Run: headless pygame with SDL's dummy video driver; simulated clock (each Clock.tick advances the game by its frame time, no real sleeping); random seed 0; keys injected as events and as key.get_pressed() state; no mouse input.
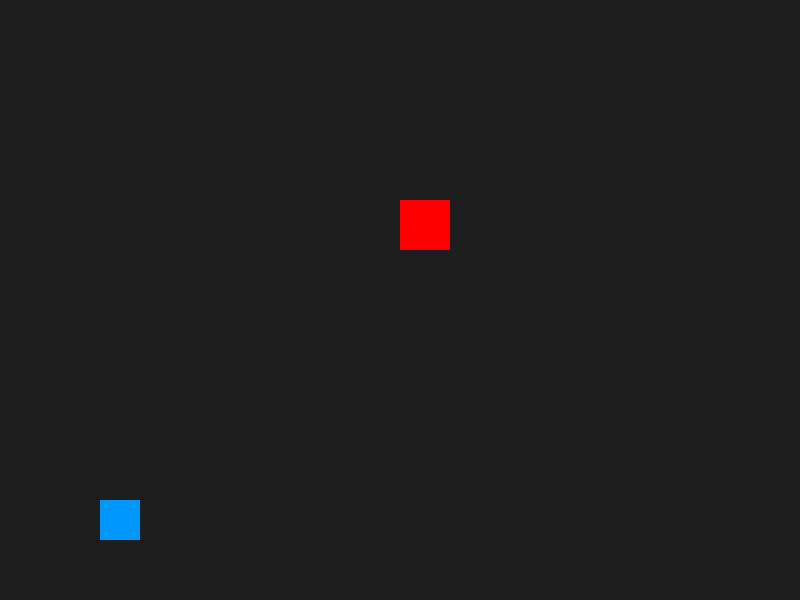
Frame 1 of 4 · flips 1–60 · no input
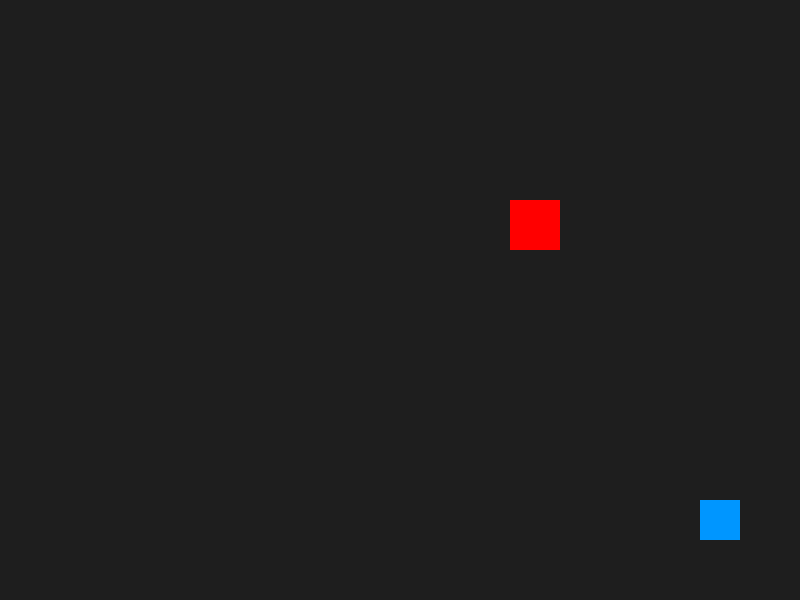
Frame 2 of 4 · flips 61–180 · tapped SPACE, RETURN · held RIGHT (→), D
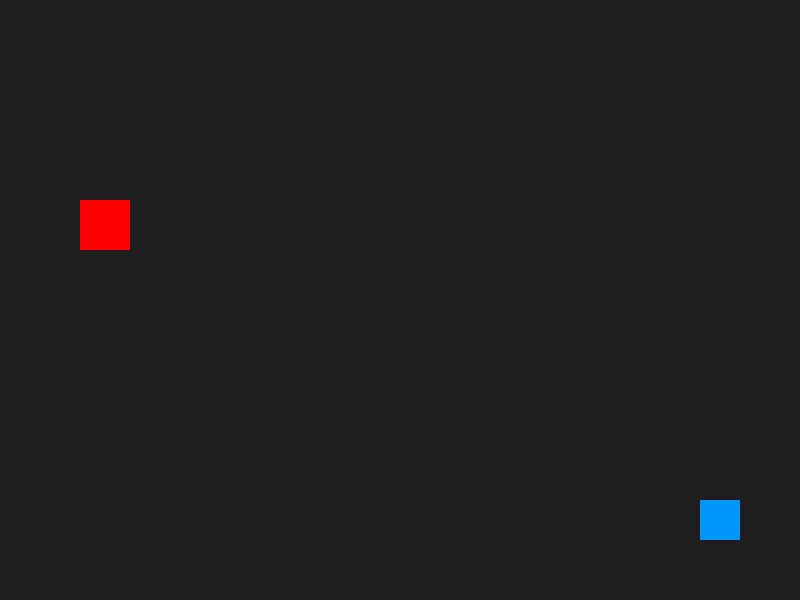
Frame 3 of 4 · flips 181–300 · held DOWN (↓), S
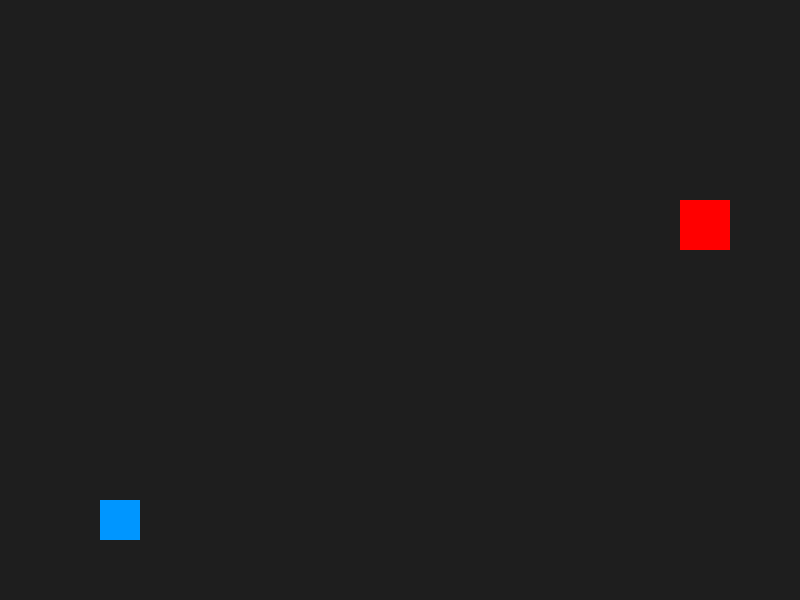
Frame 4 of 4 · flips 301–420 · held LEFT (←), A, UP (↑), W

The pygame program that drew these frames:



import pygame
import sys

pygame.init()

ANCHO = 800
ALTO = 600
pantalla = pygame.display.set_mode((ANCHO, ALTO))
pygame.display.set_caption("Ejercicio 3 - Evitar")

# Colores
COLOR_FONDO = (30, 30, 30)
COLOR_JUGADOR = (0, 150, 255) # Azul
COLOR_ENEMIGO = (255, 0, 0) # Rojo

# 1. Jugador
jugador = pygame.Rect(100, 500, 40, 40)

# 2. Enemigo
enemigo = pygame.Rect(100, 200, 50, 50)
velocidad_enemigo = 5

reloj = pygame.time.Clock()

running = True
while running:
    
    for event in pygame.event.get():
        if event.type == pygame.QUIT:
            running = False
            
    # Mover al jugador (solo de lado a lado)
    teclas = pygame.key.get_pressed()
    if teclas[pygame.K_LEFT]:
        jugador.x -= 5
    if teclas[pygame.K_RIGHT]:
        jugador.x += 5
        
    # 3. Mover al enemigo
    enemigo.x = enemigo.x + velocidad_enemigo
    
    # Rebotar enemigo en las paredes
    if enemigo.right > ANCHO or enemigo.left < 0:
        velocidad_enemigo = -velocidad_enemigo
        
    # 4. Revisamos colisión (Game Over)
    if jugador.colliderect(enemigo):
        print("¡Perdiste!")
        running = False # Termina el juego 
        
    # Dibujar
    pantalla.fill(COLOR_FONDO)
    pygame.draw.rect(pantalla, COLOR_JUGADOR, jugador)
    pygame.draw.rect(pantalla, COLOR_ENEMIGO, enemigo)
    
    reloj.tick(60)
    pygame.display.flip()

pygame.quit()
sys.exit()# Guarda esto como sesion6_ej3.py

import pygame
import sys

pygame.init()

ANCHO = 800
ALTO = 600
pantalla = pygame.display.set_mode((ANCHO, ALTO))
pygame.display.set_caption("Ejercicio 3 - Evitar")

# Colores
COLOR_FONDO = (30, 30, 30)
COLOR_JUGADOR = (0, 150, 255) # Azul
COLOR_ENEMIGO = (255, 0, 0) # Rojo

# 1. Jugador
jugador = pygame.Rect(100, 500, 40, 40)

# 2. Enemigo
enemigo = pygame.Rect(100, 200, 50, 50)
velocidad_enemigo = 5

reloj = pygame.time.Clock()

running = True
while running:
    
    for event in pygame.event.get():
        if event.type == pygame.QUIT:
            running = False
            
    # Mover al jugador (solo de lado a lado)
    teclas = pygame.key.get_pressed()
    if teclas[pygame.K_LEFT]:
        jugador.x -= 5
    if teclas[pygame.K_RIGHT]:
        jugador.x += 5
        
    # 3. Mover al enemigo
    enemigo.x = enemigo.x + velocidad_enemigo
    
    # Rebotar enemigo en las paredes
    if enemigo.right > ANCHO or enemigo.left < 0:
        velocidad_enemigo = -velocidad_enemigo
        
    # 4. Revisamos colisión (Game Over)
    if jugador.colliderect(enemigo):
        print("¡Perdiste!")
        running = False # Termina el juego 
        
    # Dibujar
    pantalla.fill(COLOR_FONDO)
    pygame.draw.rect(pantalla, COLOR_JUGADOR, jugador)
    pygame.draw.rect(pantalla, COLOR_ENEMIGO, enemigo)
    
    reloj.tick(60)
    pygame.display.flip()

pygame.quit()
sys.exit()
